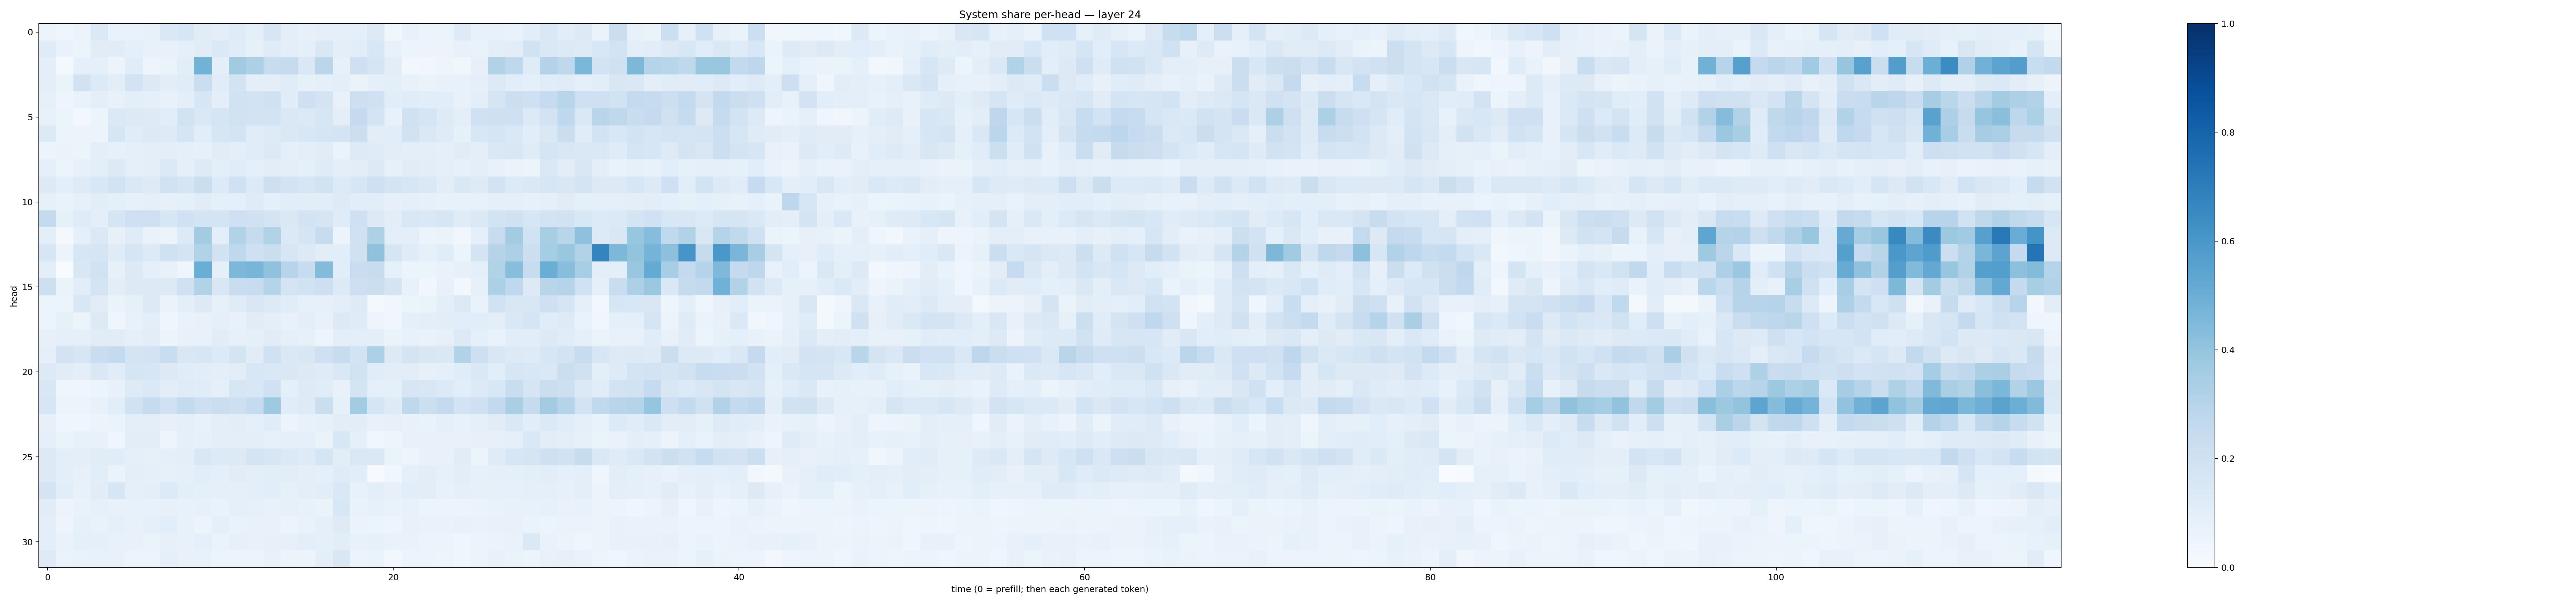

Source data for this figure (header and first rows):
0.05777475, 0.044367045, 0.055404637, 0.13975623, 0.0679309, 0.06664668, 0.07253141, 0.14313847, 0.16282812, 0.112681665, 0.10124909, 0.120183535, 0.091367014, 0.15872058, 0.100104235, 0.08167469, 0.09215021, 0.090195194, 0.08770038, 0.12694493, 0.035908423, 0.073984735, 0.062404115, 0.060710758
0.1184, 0.06895, 0.06034, 0.1108, 0.1121, 0.08863, 0.07461, 0.07728, 0.08776, 0.1108, 0.1391, 0.1138, 0.0843, 0.1173, 0.09962, 0.09057, 0.1449, 0.09664, 0.106, 0.1537, 0.07094, 0.06169, 0.05687, 0.05774
0.1012, 0.0187, 0.08617, 0.08913, 0.05796, 0.115, 0.05004, 0.06406, 0.105, 0.4786, 0.09819, 0.3628, 0.3317, 0.2362, 0.2441, 0.1439, 0.2835, 0.08093, 0.2067, 0.1672, 0.1053, 0.03102, 0.03229, 0.04744
0.09855, 0.06443, 0.1883, 0.1341, 0.1022, 0.1831, 0.1307, 0.1035, 0.1157, 0.2224, 0.1158, 0.1848, 0.09684, 0.09762, 0.1149, 0.08468, 0.09196, 0.1002, 0.06493, 0.09043, 0.1003, 0.07281, 0.06321, 0.07697
0.08229, 0.0487, 0.06949, 0.09523, 0.07481, 0.09686, 0.09056, 0.0739, 0.1009, 0.1615, 0.09596, 0.1877, 0.1838, 0.2, 0.1156, 0.2068, 0.1727, 0.07131, 0.214, 0.1995, 0.107, 0.1156, 0.1058, 0.107
0.07687, 0.06125, 0.03041, 0.05899, 0.1388, 0.1289, 0.122, 0.1079, 0.1876, 0.1483, 0.1656, 0.1947, 0.1825, 0.1859, 0.1476, 0.1379, 0.1615, 0.09926, 0.2534, 0.1786, 0.07346, 0.1964, 0.1667, 0.1231
0.1355, 0.05912, 0.06105, 0.06004, 0.1617, 0.1161, 0.1285, 0.1223, 0.1687, 0.1055, 0.1603, 0.178, 0.1169, 0.1249, 0.1451, 0.1549, 0.1667, 0.1724, 0.2177, 0.1047, 0.1089, 0.1929, 0.1477, 0.1185
0.058, 0.06357, 0.06009, 0.09589, 0.08533, 0.09368, 0.09491, 0.1009, 0.08599, 0.0826, 0.1099, 0.09866, 0.1157, 0.1289, 0.0881, 0.09997, 0.1098, 0.06516, 0.1242, 0.1206, 0.1034, 0.09946, 0.1014, 0.0879
0.09215, 0.05458, 0.08153, 0.09503, 0.13, 0.08742, 0.09784, 0.1373, 0.09175, 0.122, 0.09456, 0.114, 0.09167, 0.1041, 0.09426, 0.09214, 0.1185, 0.1006, 0.1043, 0.13, 0.07933, 0.1111, 0.1046, 0.09328
0.1271, 0.09798, 0.1233, 0.1533, 0.1849, 0.1463, 0.1223, 0.1909, 0.1661, 0.2229, 0.1344, 0.1996, 0.136, 0.2143, 0.1828, 0.1589, 0.1929, 0.1364, 0.161, 0.2078, 0.1776, 0.1639, 0.1448, 0.1024
0.08555, 0.06889, 0.08531, 0.1042, 0.09163, 0.08546, 0.08648, 0.07914, 0.09218, 0.1099, 0.09011, 0.09086, 0.1177, 0.08675, 0.1032, 0.1044, 0.1037, 0.1216, 0.1088, 0.1041, 0.07917, 0.08877, 0.0808, 0.07251
0.255, 0.08566, 0.1172, 0.09977, 0.168, 0.206, 0.2093, 0.1612, 0.2004, 0.1757, 0.172, 0.2055, 0.1979, 0.1738, 0.1467, 0.1835, 0.1716, 0.1181, 0.2067, 0.1291, 0.1054, 0.1523, 0.1454, 0.1573
0.1005, 0.02226, 0.09269, 0.1401, 0.08017, 0.1178, 0.06842, 0.06169, 0.1337, 0.3573, 0.1003, 0.3092, 0.244, 0.3117, 0.1385, 0.1679, 0.2397, 0.05783, 0.2021, 0.3228, 0.09776, 0.09556, 0.05139, 0.06489
0.1623, 0.0582, 0.1603, 0.1667, 0.1189, 0.1701, 0.1367, 0.1968, 0.1782, 0.3124, 0.1885, 0.273, 0.2106, 0.2212, 0.16, 0.1263, 0.1023, 0.108, 0.1973, 0.4086, 0.1719, 0.1205, 0.08458, 0.1134
0.095, 0.002366, 0.1494, 0.1894, 0.08471, 0.1275, 0.09256, 0.07104, 0.04178, 0.503, 0.08702, 0.4564, 0.4655, 0.4098, 0.2935, 0.2413, 0.4412, 0.1093, 0.2272, 0.2386, 0.08535, 0.05398, 0.05119, 0.06677
0.2138, 0.06349, 0.1063, 0.178, 0.1042, 0.1318, 0.1318, 0.1275, 0.1985, 0.316, 0.1511, 0.2291, 0.2387, 0.3025, 0.1791, 0.1934, 0.211, 0.1274, 0.211, 0.2191, 0.176, 0.07727, 0.03332, 0.07218
0.05093, 0.06228, 0.1485, 0.1096, 0.06563, 0.08231, 0.1256, 0.06608, 0.09731, 0.1287, 0.08417, 0.1183, 0.1488, 0.1313, 0.1156, 0.0854, 0.079, 0.09739, 0.1233, 0.01882, 0.03456, 0.05111, 0.06289, 0.09979
0.05463, 0.08505, 0.05983, 0.1262, 0.04648, 0.07256, 0.09933, 0.04153, 0.07021, 0.073, 0.09355, 0.07542, 0.111, 0.1008, 0.07712, 0.09375, 0.07612, 0.1258, 0.119, 0.05067, 0.03209, 0.08645, 0.09668, 0.104
0.08005, 0.09336, 0.08724, 0.1124, 0.1114, 0.08674, 0.1028, 0.06234, 0.07735, 0.07795, 0.1117, 0.07984, 0.09278, 0.1133, 0.08737, 0.08305, 0.04907, 0.1, 0.09505, 0.09497, 0.06341, 0.07368, 0.06887, 0.08147
0.08907, 0.1814, 0.1617, 0.2305, 0.2552, 0.1781, 0.1799, 0.2306, 0.1505, 0.1612, 0.136, 0.1722, 0.1101, 0.2014, 0.1477, 0.151, 0.2107, 0.2381, 0.1872, 0.3302, 0.1284, 0.179, 0.149, 0.1423
0.1276, 0.1095, 0.09854, 0.1466, 0.1156, 0.1689, 0.1608, 0.1279, 0.114, 0.1027, 0.09788, 0.1037, 0.1555, 0.1459, 0.1428, 0.1252, 0.1195, 0.1452, 0.1933, 0.1172, 0.1043, 0.1035, 0.08095, 0.09337
0.1506, 0.04518, 0.04682, 0.06088, 0.07042, 0.1245, 0.1377, 0.1027, 0.1188, 0.1133, 0.08643, 0.1583, 0.155, 0.2027, 0.08834, 0.1231, 0.114, 0.07742, 0.1781, 0.08794, 0.09174, 0.1605, 0.1487, 0.1342
0.1637, 0.05401, 0.0608, 0.07617, 0.1063, 0.1936, 0.2431, 0.2005, 0.2547, 0.2148, 0.2214, 0.2111, 0.2472, 0.3748, 0.116, 0.1229, 0.2192, 0.08503, 0.3562, 0.1682, 0.1239, 0.2718, 0.2168, 0.2536
0.08007, 0.04521, 0.04282, 0.05989, 0.06398, 0.09767, 0.1008, 0.08158, 0.09355, 0.07116, 0.09769, 0.1053, 0.08839, 0.1152, 0.05629, 0.07068, 0.07913, 0.105, 0.1037, 0.07246, 0.07934, 0.0749, 0.06835, 0.08713
0.08765, 0.06359, 0.07111, 0.07809, 0.03973, 0.1025, 0.1033, 0.04776, 0.09087, 0.07848, 0.09625, 0.09522, 0.09994, 0.08177, 0.09185, 0.09239, 0.06487, 0.1547, 0.08627, 0.03768, 0.04995, 0.07352, 0.07442, 0.07471
0.1275, 0.09503, 0.09843, 0.1131, 0.1149, 0.08815, 0.08294, 0.08859, 0.09522, 0.1506, 0.1358, 0.1272, 0.1778, 0.1581, 0.1405, 0.1243, 0.1658, 0.1031, 0.1484, 0.1465, 0.06367, 0.05064, 0.07534, 0.0745
0.1275, 0.09457, 0.07921, 0.1084, 0.06485, 0.09471, 0.08609, 0.08205, 0.09083, 0.1074, 0.09048, 0.1122, 0.09937, 0.1048, 0.1042, 0.09522, 0.091, 0.1178, 0.1069, 0.006501, 0.0365, 0.08884, 0.1044, 0.08483
0.1719, 0.1078, 0.07444, 0.1131, 0.1636, 0.09372, 0.09505, 0.1358, 0.1002, 0.09307, 0.09053, 0.08746, 0.09693, 0.1059, 0.085, 0.0979, 0.1017, 0.1418, 0.07048, 0.09829, 0.08043, 0.1058, 0.1049, 0.07352
0.1109, 0.05596, 0.06658, 0.08159, 0.07777, 0.07598, 0.07749, 0.08079, 0.07399, 0.08011, 0.06875, 0.08759, 0.07897, 0.07425, 0.07902, 0.0733, 0.06628, 0.1546, 0.06881, 0.08472, 0.06812, 0.0711, 0.05319, 0.05623
0.09549, 0.04784, 0.08552, 0.06952, 0.0901, 0.07178, 0.09092, 0.1074, 0.07575, 0.06178, 0.08599, 0.06721, 0.07801, 0.07556, 0.05921, 0.06988, 0.09312, 0.1213, 0.06571, 0.05903, 0.04763, 0.07278, 0.06811, 0.0681
0.1014, 0.06882, 0.08906, 0.08644, 0.07311, 0.07198, 0.06326, 0.07862, 0.07227, 0.08786, 0.06625, 0.0803, 0.07753, 0.08163, 0.08139, 0.09858, 0.08727, 0.1053, 0.07489, 0.08288, 0.06899, 0.06949, 0.05562, 0.05881
0.1223, 0.06415, 0.06673, 0.07105, 0.07494, 0.06004, 0.06234, 0.08761, 0.07217, 0.07044, 0.05402, 0.06249, 0.05718, 0.07609, 0.06067, 0.05481, 0.09719, 0.1504, 0.05666, 0.06273, 0.02657, 0.0598, 0.05085, 0.04876
